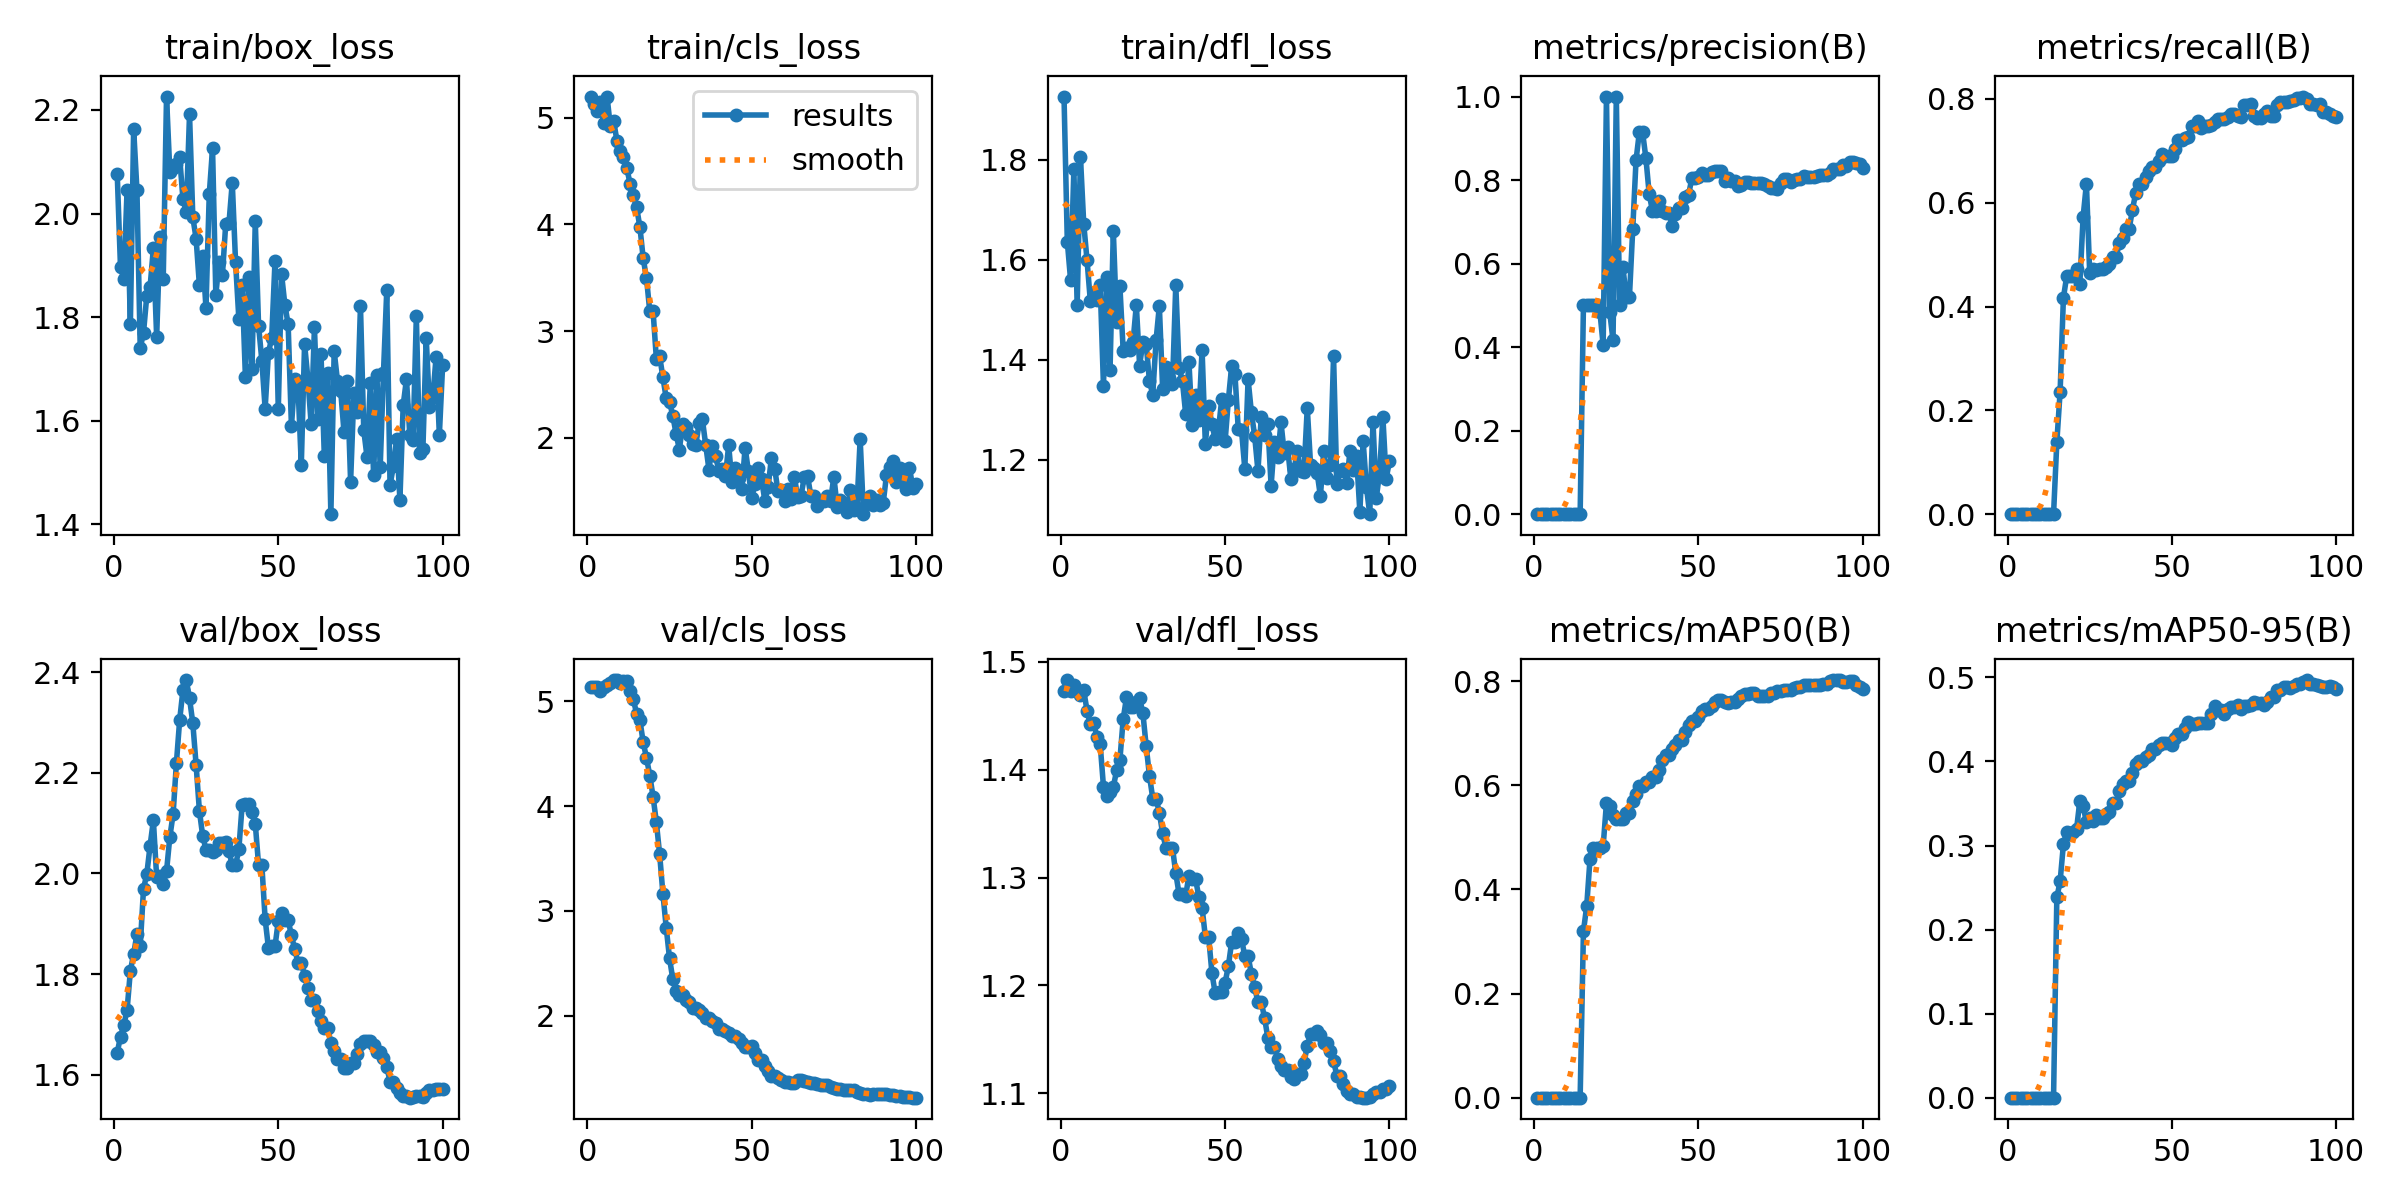

Data behind this chart, as committed beside it:
epoch, time, train/box_loss, train/cls_loss, train/dfl_loss, metrics/precision(B), metrics/recall(B), metrics/mAP50(B), metrics/mAP50-95(B), val/box_loss, val/cls_loss, val/dfl_loss, lr/pg0, lr/pg1, lr/pg2
1, 40.52, 2.077, 5.198, 1.927, 0, 0, 0, 0, 1.644, 5.141, 1.473, 2.78e-06, 2.78e-06, 2.78e-06
2, 66.24, 1.896, 5.126, 1.637, 0, 0, 0, 0, 1.676, 5.137, 1.483, 6.88119e-06, 6.88119e-06, 6.88119e-06
3, 91.51, 1.874, 5.065, 1.56, 0, 0, 0, 0, 1.698, 5.141, 1.473, 1.08998e-05, 1.08998e-05, 1.08998e-05
4, 118, 2.045, 5.144, 1.781, 0, 0, 0, 0, 1.728, 5.097, 1.479, 1.48359e-05, 1.48359e-05, 1.48359e-05
5, 143.6, 1.786, 4.952, 1.509, 0, 0, 0, 0, 1.806, 5.134, 1.474, 1.86894e-05, 1.86894e-05, 1.86894e-05
6, 168.6, 2.163, 5.198, 1.806, 0, 0, 0, 0, 1.839, 5.157, 1.469, 2.24603e-05, 2.24603e-05, 2.24603e-05
7, 194.1, 2.045, 4.918, 1.672, 0, 0, 0, 0, 1.88, 5.177, 1.473, 2.61487e-05, 2.61487e-05, 2.61487e-05
8, 219.5, 1.74, 4.969, 1.6, 0, 0, 0, 0, 1.855, 5.203, 1.455, 2.97545e-05, 2.97545e-05, 2.97545e-05
9, 245.5, 1.77, 4.786, 1.518, 0, 0, 0, 0, 1.969, 5.201, 1.442, 3.32777e-05, 3.32777e-05, 3.32777e-05
10, 271.2, 1.842, 4.69, 1.534, 0, 0, 0, 0, 1.999, 5.178, 1.443, 3.67184e-05, 3.67184e-05, 3.67184e-05
11, 296.8, 1.858, 4.633, 1.519, 0, 0, 0, 0, 2.055, 5.197, 1.43, 4.00765e-05, 4.00765e-05, 4.00765e-05
12, 322.4, 1.933, 4.531, 1.55, 0, 0, 0, 0, 2.105, 5.195, 1.424, 4.3352e-05, 4.3352e-05, 4.3352e-05
13, 347.5, 1.762, 4.381, 1.348, 0, 0, 0, 0, 1.992, 5.095, 1.384, 4.6545e-05, 4.6545e-05, 4.6545e-05
14, 373, 1.955, 4.273, 1.566, 0, 0, 0, 0, 1.995, 5.025, 1.376, 4.96554e-05, 4.96554e-05, 4.96554e-05
15, 398.5, 1.874, 4.159, 1.379, 0.5, 0.1389, 0.3194, 0.2382, 1.98, 4.876, 1.379, 5.26832e-05, 5.26832e-05, 5.26832e-05
16, 424.3, 2.226, 3.974, 1.658, 0.5, 0.2361, 0.368, 0.2574, 2.004, 4.819, 1.384, 5.56285e-05, 5.56285e-05, 5.56285e-05
17, 449.4, 2.081, 3.68, 1.476, 0.5, 0.4167, 0.4583, 0.3016, 2.072, 4.608, 1.399, 5.84912e-05, 5.84912e-05, 5.84912e-05
18, 475.6, 2.088, 3.496, 1.548, 0.5, 0.4583, 0.4791, 0.3164, 2.117, 4.461, 1.409, 6.12713e-05, 6.12713e-05, 6.12713e-05
19, 500.8, 2.095, 3.184, 1.418, 0.5, 0.4583, 0.4791, 0.3137, 2.219, 4.291, 1.447, 6.39689e-05, 6.39689e-05, 6.39689e-05
20, 526.9, 2.108, 3.188, 1.424, 0.4853, 0.4583, 0.4785, 0.3159, 2.305, 4.09, 1.467, 6.65839e-05, 6.65839e-05, 6.65839e-05
21, 551.9, 2.028, 2.741, 1.419, 0.4048, 0.4722, 0.483, 0.3196, 2.364, 3.847, 1.458, 6.91164e-05, 6.91164e-05, 6.91164e-05
22, 577.9, 2.003, 2.764, 1.436, 1, 0.4441, 0.5655, 0.3532, 2.384, 3.54, 1.458, 7.15662e-05, 7.15662e-05, 7.15662e-05
23, 603.6, 2.191, 2.565, 1.509, 0.4832, 0.5729, 0.5602, 0.3467, 2.348, 3.162, 1.462, 7.39335e-05, 7.39335e-05, 7.39335e-05
24, 643.2, 1.993, 2.369, 1.388, 0.4166, 0.6367, 0.5428, 0.3277, 2.299, 2.841, 1.466, 7.62183e-05, 7.62183e-05, 7.62183e-05
25, 674, 1.952, 2.339, 1.436, 1, 0.4639, 0.5357, 0.3327, 2.216, 2.549, 1.452, 7.84205e-05, 7.84205e-05, 7.84205e-05
26, 700.3, 1.862, 2.206, 1.431, 0.5, 0.4722, 0.5347, 0.3294, 2.124, 2.349, 1.422, 8.05401e-05, 8.05401e-05, 8.05401e-05
27, 726.9, 1.917, 2.038, 1.357, 0.5924, 0.4711, 0.5359, 0.3369, 2.075, 2.239, 1.394, 8.25771e-05, 8.25771e-05, 8.25771e-05
28, 752.6, 1.818, 1.89, 1.33, 0.5211, 0.4724, 0.5467, 0.3331, 2.047, 2.193, 1.373, 8.45316e-05, 8.45316e-05, 8.45316e-05
29, 778.1, 2.037, 2.126, 1.439, 0.5211, 0.4724, 0.5467, 0.3331, 2.047, 2.193, 1.373, 8.64035e-05, 8.64035e-05, 8.64035e-05
30, 804, 2.126, 2.105, 1.508, 0.6825, 0.4753, 0.569, 0.337, 2.043, 2.15, 1.36, 8.81929e-05, 8.81929e-05, 8.81929e-05
31, 829.5, 1.843, 2.022, 1.342, 0.8474, 0.4823, 0.5832, 0.3399, 2.047, 2.128, 1.341, 8.98996e-05, 8.98996e-05, 8.98996e-05
32, 855.3, 1.907, 1.94, 1.385, 0.914, 0.4948, 0.5983, 0.3509, 2.061, 2.076, 1.328, 9.15239e-05, 9.15239e-05, 9.15239e-05
33, 881.9, 1.881, 1.932, 1.363, 0.914, 0.4948, 0.5983, 0.3509, 2.061, 2.076, 1.328, 9.30655e-05, 9.30655e-05, 9.30655e-05
34, 908, 1.979, 2.137, 1.351, 0.8528, 0.5226, 0.6056, 0.3644, 2.062, 2.056, 1.328, 9.35887e-05, 9.35887e-05, 9.35887e-05
35, 936, 1.982, 2.172, 1.55, 0.767, 0.5326, 0.6059, 0.3732, 2.045, 2.021, 1.304, 9.22126e-05, 9.22126e-05, 9.22126e-05
36, 963.7, 2.06, 1.936, 1.383, 0.7257, 0.5494, 0.6157, 0.3772, 2.016, 1.979, 1.285, 9.08365e-05, 9.08365e-05, 9.08365e-05
37, 992.5, 1.907, 1.702, 1.358, 0.7257, 0.5494, 0.6157, 0.3772, 2.016, 1.979, 1.285, 8.94604e-05, 8.94604e-05, 8.94604e-05
38, 1020, 1.797, 1.925, 1.292, 0.7509, 0.5863, 0.63, 0.3868, 2.048, 1.952, 1.283, 8.80843e-05, 8.80843e-05, 8.80843e-05
39, 1048, 1.863, 1.831, 1.396, 0.7256, 0.6187, 0.6475, 0.3967, 2.135, 1.928, 1.302, 8.67082e-05, 8.67082e-05, 8.67082e-05
40, 1075, 1.684, 1.69, 1.269, 0.722, 0.6367, 0.6575, 0.4002, 2.138, 1.871, 1.299, 8.53321e-05, 8.53321e-05, 8.53321e-05
41, 1102, 1.878, 1.707, 1.329, 0.722, 0.6367, 0.6575, 0.4002, 2.138, 1.871, 1.299, 8.3956e-05, 8.3956e-05, 8.3956e-05
42, 1131, 1.699, 1.638, 1.28, 0.6901, 0.6501, 0.6693, 0.4052, 2.121, 1.855, 1.282, 8.25799e-05, 8.25799e-05, 8.25799e-05
43, 1159, 1.985, 1.928, 1.42, 0.7199, 0.6601, 0.6767, 0.4074, 2.099, 1.836, 1.272, 8.12038e-05, 8.12038e-05, 8.12038e-05
44, 1187, 1.784, 1.584, 1.23, 0.7339, 0.6679, 0.6876, 0.4148, 2.017, 1.806, 1.245, 7.98277e-05, 7.98277e-05, 7.98277e-05
45, 1221, 1.716, 1.72, 1.308, 0.7339, 0.6679, 0.6876, 0.4148, 2.017, 1.806, 1.245, 7.84516e-05, 7.84516e-05, 7.84516e-05
46, 1251, 1.623, 1.626, 1.271, 0.7603, 0.6803, 0.7026, 0.4192, 1.909, 1.778, 1.211, 7.70755e-05, 7.70755e-05, 7.70755e-05
47, 1281, 1.73, 1.52, 1.24, 0.7645, 0.6937, 0.7151, 0.422, 1.852, 1.738, 1.193, 7.56994e-05, 7.56994e-05, 7.56994e-05
48, 1316, 1.76, 1.908, 1.261, 0.806, 0.6903, 0.7233, 0.4224, 1.855, 1.706, 1.194, 7.43233e-05, 7.43233e-05, 7.43233e-05
49, 1347, 1.908, 1.686, 1.322, 0.806, 0.6903, 0.7233, 0.4224, 1.855, 1.706, 1.194, 7.29472e-05, 7.29472e-05, 7.29472e-05
50, 1376, 1.622, 1.433, 1.236, 0.8085, 0.6903, 0.731, 0.4201, 1.905, 1.713, 1.203, 7.15711e-05, 7.15711e-05, 7.15711e-05
51, 1406, 1.883, 1.569, 1.32, 0.8165, 0.7038, 0.742, 0.4282, 1.92, 1.644, 1.218, 7.0195e-05, 7.0195e-05, 7.0195e-05
52, 1436, 1.824, 1.716, 1.387, 0.812, 0.7205, 0.7464, 0.433, 1.907, 1.574, 1.24, 6.88189e-05, 6.88189e-05, 6.88189e-05
53, 1466, 1.786, 1.609, 1.371, 0.812, 0.7205, 0.7464, 0.433, 1.907, 1.574, 1.24, 6.74428e-05, 6.74428e-05, 6.74428e-05
54, 1496, 1.589, 1.412, 1.262, 0.8194, 0.7239, 0.7519, 0.4396, 1.877, 1.52, 1.249, 6.60667e-05, 6.60667e-05, 6.60667e-05
55, 1526, 1.68, 1.537, 1.259, 0.8222, 0.7273, 0.7604, 0.4468, 1.849, 1.471, 1.243, 6.46906e-05, 6.46906e-05, 6.46906e-05
56, 1556, 1.667, 1.813, 1.182, 0.8206, 0.7474, 0.7632, 0.4445, 1.823, 1.423, 1.227, 6.33145e-05, 6.33145e-05, 6.33145e-05
57, 1587, 1.515, 1.711, 1.361, 0.8206, 0.7474, 0.7632, 0.4445, 1.823, 1.423, 1.227, 6.19384e-05, 6.19384e-05, 6.19384e-05
58, 1617, 1.748, 1.498, 1.295, 0.7972, 0.7575, 0.7607, 0.4455, 1.796, 1.404, 1.211, 6.05623e-05, 6.05623e-05, 6.05623e-05
59, 1647, 1.681, 1.51, 1.247, 0.805, 0.744, 0.7573, 0.4452, 1.773, 1.386, 1.198, 5.91862e-05, 5.91862e-05, 5.91862e-05
60, 1677, 1.593, 1.412, 1.177, 0.7984, 0.7474, 0.76, 0.4458, 1.748, 1.365, 1.185, 5.78101e-05, 5.78101e-05, 5.78101e-05
... 40 more rows
